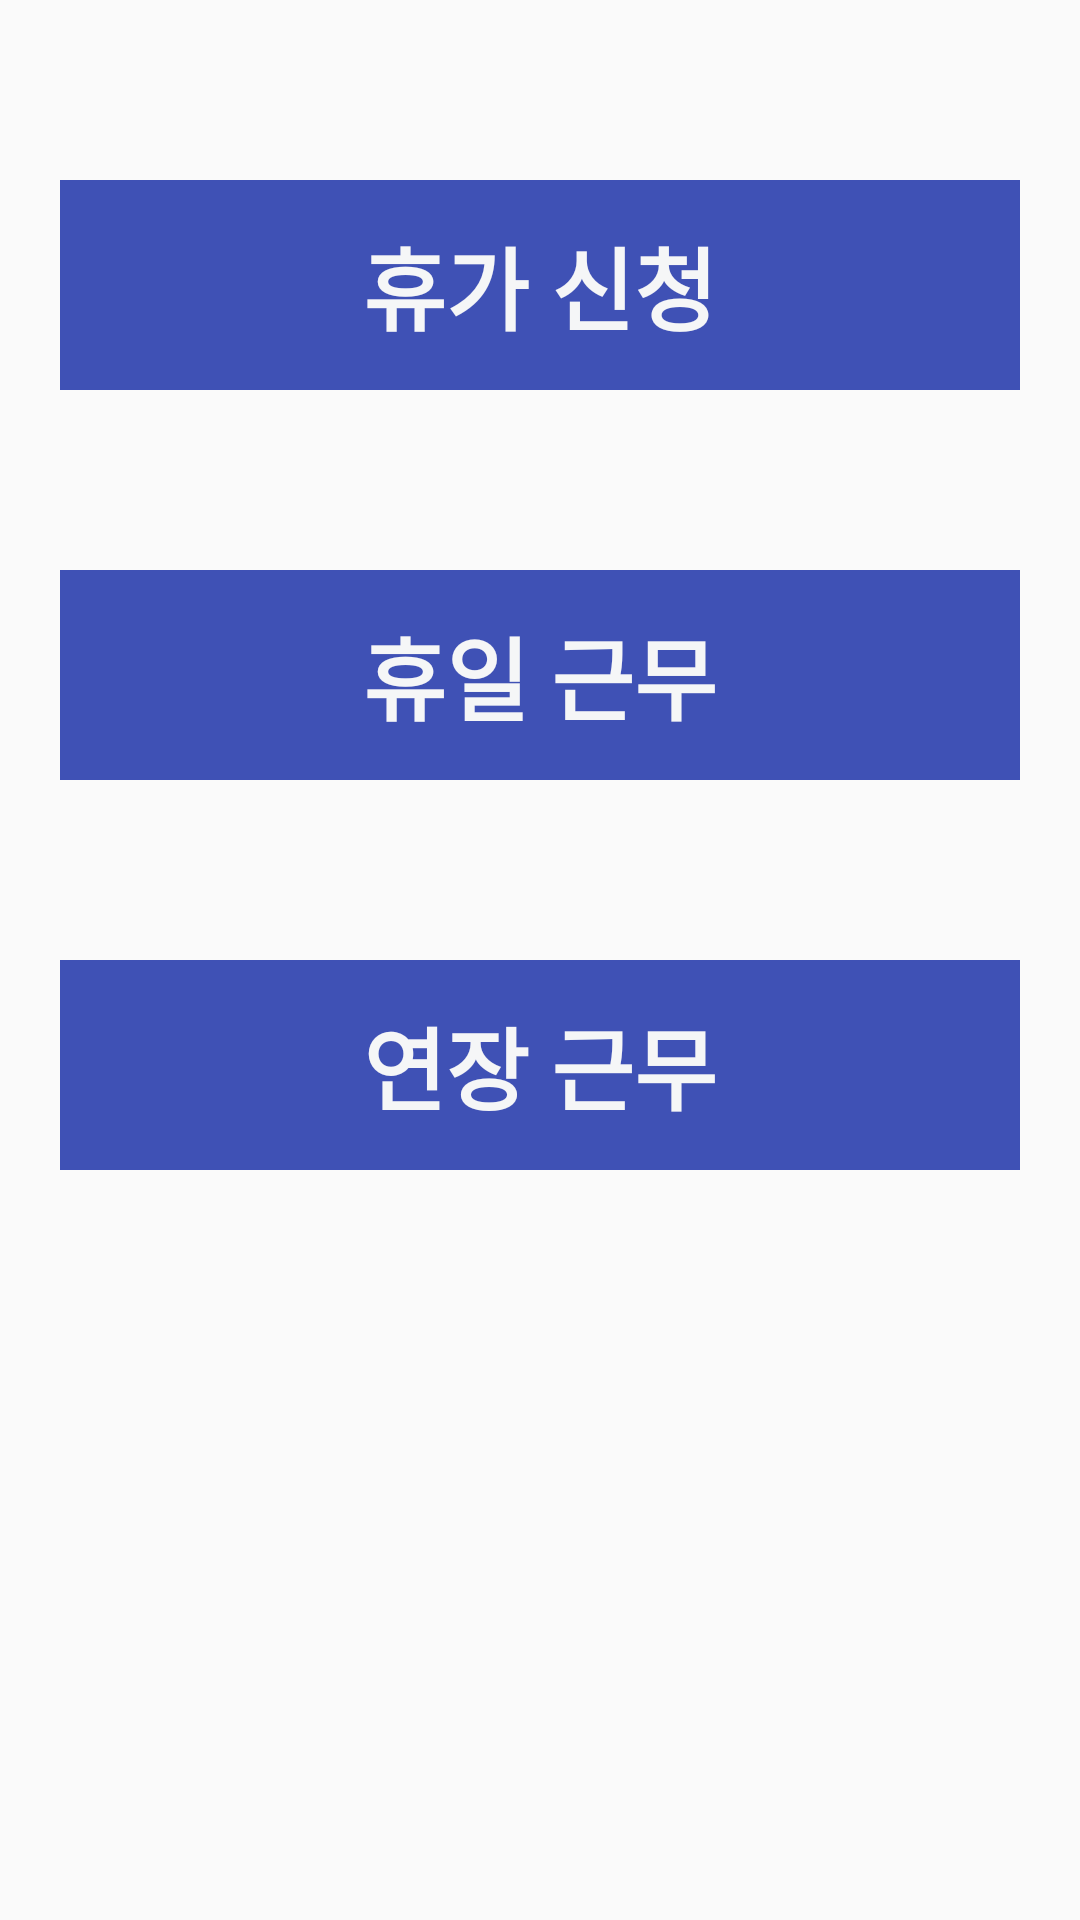

Produce the Android XML layout that renders to this screen, including the resource entries it uses.
<!-- AndroidManifest.xml: application theme AppTheme -->
<!-- res/layout/menu_activity.xml -->
<?xml version="1.0" encoding="utf-8"?>
<LinearLayout xmlns:android="http://schemas.android.com/apk/res/android"
    android:layout_width="match_parent"
    android:layout_height="match_parent"
    android:orientation="vertical">

    <TextView
        android:id="@+id/days_off"
        style="@style/AppTheme.PrimaryButton"
        android:layout_marginTop="60dp"
        android:text="휴가 신청"/>
    <TextView
        style="@style/AppTheme.PrimaryButton"
        android:layout_marginTop="60dp"
        android:text="휴일 근무"/>
    <TextView
        style="@style/AppTheme.PrimaryButton"
        android:layout_marginTop="60dp"
        android:text="연장 근무"/>

</LinearLayout>
<!-- resources referenced by this layout -->
<resources>
  <style name="AppTheme.PrimaryButton">
          <item name="android:textSize">30sp</item>
          <item name="android:gravity">center</item>
          <item name="android:textColor">@color/lightSlate</item>
          <item name="android:textStyle">bold</item>
          <item name="android:layout_width">match_parent</item>
          <item name="android:layout_height">70dp</item>
          <item name="android:layout_marginStart">@dimen/marginToParent</item>
          <item name="android:layout_marginEnd">@dimen/marginToParent</item>
          <item name="android:background">@color/colorPrimary</item>
      </style>
  <style name="AppTheme" parent="Theme.AppCompat.Light.DarkActionBar">
          
          <item name="colorPrimary">@color/colorPrimary</item>
          <item name="colorPrimaryDark">@color/colorPrimaryDark</item>
          <item name="colorAccent">@color/colorAccent</item>
      </style>
  <color name="lightSlate">#f5f6f7</color>
  <dimen name="marginToParent">20dp</dimen>
  <color name="colorPrimary">#3F51B5</color>
  <color name="colorPrimaryDark">#303F9F</color>
  <color name="colorAccent">#FF4081</color>
</resources>
